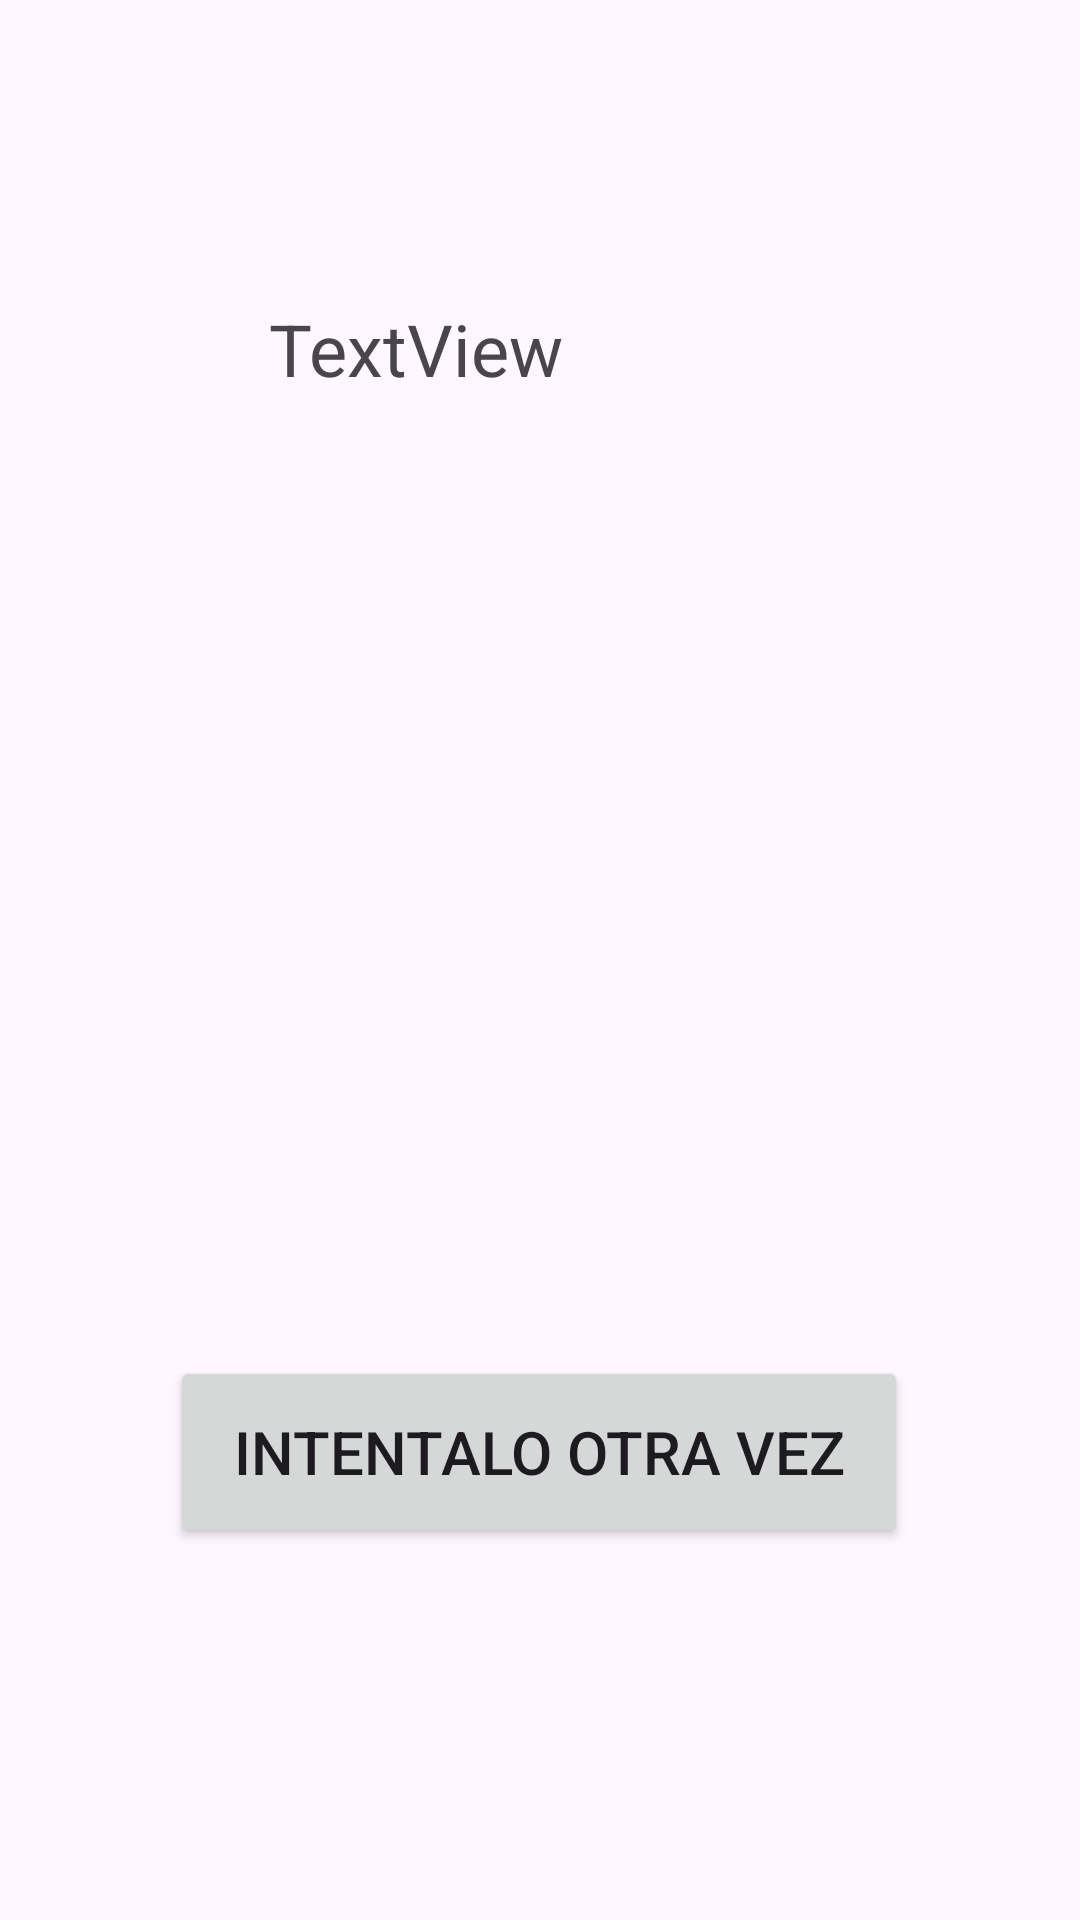

This screen was rendered from an Android layout file. Write that file and the resources it references.
<!-- AndroidManifest.xml: application theme Theme.Ejercicio3M5 -->
<!-- res/layout/fragment_respuesta.xml -->
<?xml version="1.0" encoding="utf-8"?>
<androidx.constraintlayout.widget.ConstraintLayout xmlns:android="http://schemas.android.com/apk/res/android"
    xmlns:app="http://schemas.android.com/apk/res-auto"
    xmlns:tools="http://schemas.android.com/tools"
    android:layout_width="match_parent"
    android:layout_height="match_parent"
    tools:context=".FragmentRespuesta">

    <TextView
        android:id="@+id/textView"
        android:layout_width="181dp"
        android:layout_height="52dp"
        android:layout_marginTop="100dp"
        android:text="TextView"
        android:textSize="24sp"
        app:layout_constraintEnd_toEndOf="parent"
        app:layout_constraintStart_toStartOf="parent"
        app:layout_constraintTop_toTopOf="parent" />

    <Button
        android:id="@+id/button2"
        android:layout_width="246dp"
        android:layout_height="64dp"
        android:layout_marginTop="300dp"
        android:text="Intentalo otra vez"
        android:textSize="20sp"
        app:layout_constraintEnd_toEndOf="parent"
        app:layout_constraintHorizontal_bias="0.496"
        app:layout_constraintStart_toStartOf="parent"
        app:layout_constraintTop_toBottomOf="@+id/textView" />
</androidx.constraintlayout.widget.ConstraintLayout>
<!-- resources referenced by this layout -->
<resources>
  <style name="Theme.Ejercicio3M5" parent="Base.Theme.Ejercicio3M5" />
  <style name="Base.Theme.Ejercicio3M5" parent="Theme.Material3.DayNight.NoActionBar">
          
          
      </style>
</resources>
